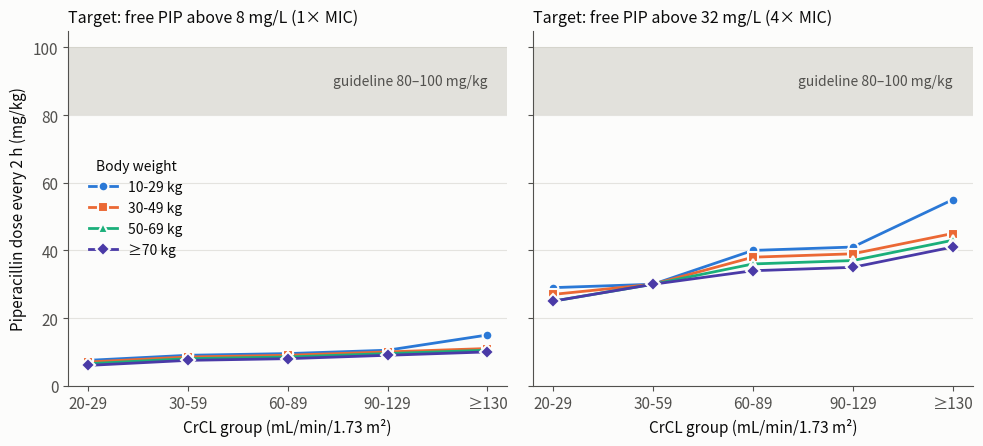

The matplotlib source for this figure: (Note: this script raises an exception after producing the figure.)
"""Figure for the 2026-09-25 piperacillin-tazobactam post. Run from anywhere:

    python _figures/pip_q2h_dose_by_crcl.py
"""
from pathlib import Path

import matplotlib
matplotlib.use("Agg")
import matplotlib.pyplot as plt

# Table 3, Tan et al. 2025 AAC 69(3):e0122724 (Q2H recommendations, mg/kg piperacillin)
crcl = ["20-29", "30-59", "60-89", "90-129", "\u2265130"]
wt = ["10-29 kg", "30-49 kg", "50-69 kg", "\u226570 kg"]
one = {  # 100% fT > 1x MIC (8 mg/L)
    "10-29 kg": [7.5, 9, 9.5, 10.5, 15],
    "30-49 kg": [7, 8.5, 9, 10, 11],
    "50-69 kg": [6.5, 8, 8.5, 9.5, 10.5],
    "\u226570 kg": [6, 7.5, 8, 9, 10],
}
four = {  # 100% fT > 4x MIC (32 mg/L)
    "10-29 kg": [29, 30, 40, 41, 55],
    "30-49 kg": [27, 30, 38, 39, 45],
    "50-69 kg": [25, 30, 36, 37, 43],
    "\u226570 kg": [25, 30, 34, 35, 41],
}
colors = ["#2a78d6", "#eb6834", "#1baf7a", "#4a3aa7"]
markers = ["o", "s", "^", "D"]
surface, ink, ink2, grid = "#fcfcfb", "#0b0b0b", "#52514e", "#e4e3df"

plt.rcParams.update({"font.size": 11, "axes.edgecolor": ink2, "axes.labelcolor": ink,
                     "xtick.color": ink2, "ytick.color": ink2, "text.color": ink})
fig, axes = plt.subplots(1, 2, figsize=(10, 4.6), sharey=True, facecolor=surface)
x = range(len(crcl))
for ax, data, title in [(axes[0], one, "Target: free PIP above 8 mg/L (1\u00d7 MIC)"),
                        (axes[1], four, "Target: free PIP above 32 mg/L (4\u00d7 MIC)")]:
    ax.set_facecolor(surface)
    ax.axhspan(80, 100, color="#c3c2b7", alpha=0.45, lw=0)
    ax.text(len(crcl) - 1, 90, "guideline 80\u2013100 mg/kg", ha="right", va="center",
            color=ink2, fontsize=10)
    for (name, vals), c, m in zip(data.items(), colors, markers):
        ax.plot(x, vals, color=c, lw=2, marker=m, ms=7, mec=surface, mew=1.5, label=name)
    ax.set_xticks(list(x), crcl)
    ax.set_xlabel("CrCL group (mL/min/1.73 m\u00b2)")
    ax.set_title(title, fontsize=11.5, loc="left", color=ink)
    ax.set_ylim(0, 105)
    ax.grid(axis="y", color=grid, lw=0.8)
    ax.set_axisbelow(True)
    for s in ["top", "right"]:
        ax.spines[s].set_visible(False)
axes[0].set_ylabel("Piperacillin dose every 2 h (mg/kg)")
axes[0].legend(title="Body weight", frameon=False, loc="center left", bbox_to_anchor=(0.02, 0.5), fontsize=10, title_fontsize=10)
fig.tight_layout()
out = Path(__file__).resolve().parent.parent / "images/posts/pharmacokinetic/pip-q2h-dose-by-crcl.png"
fig.savefig(out, dpi=150, facecolor=surface)
print("saved", out)
